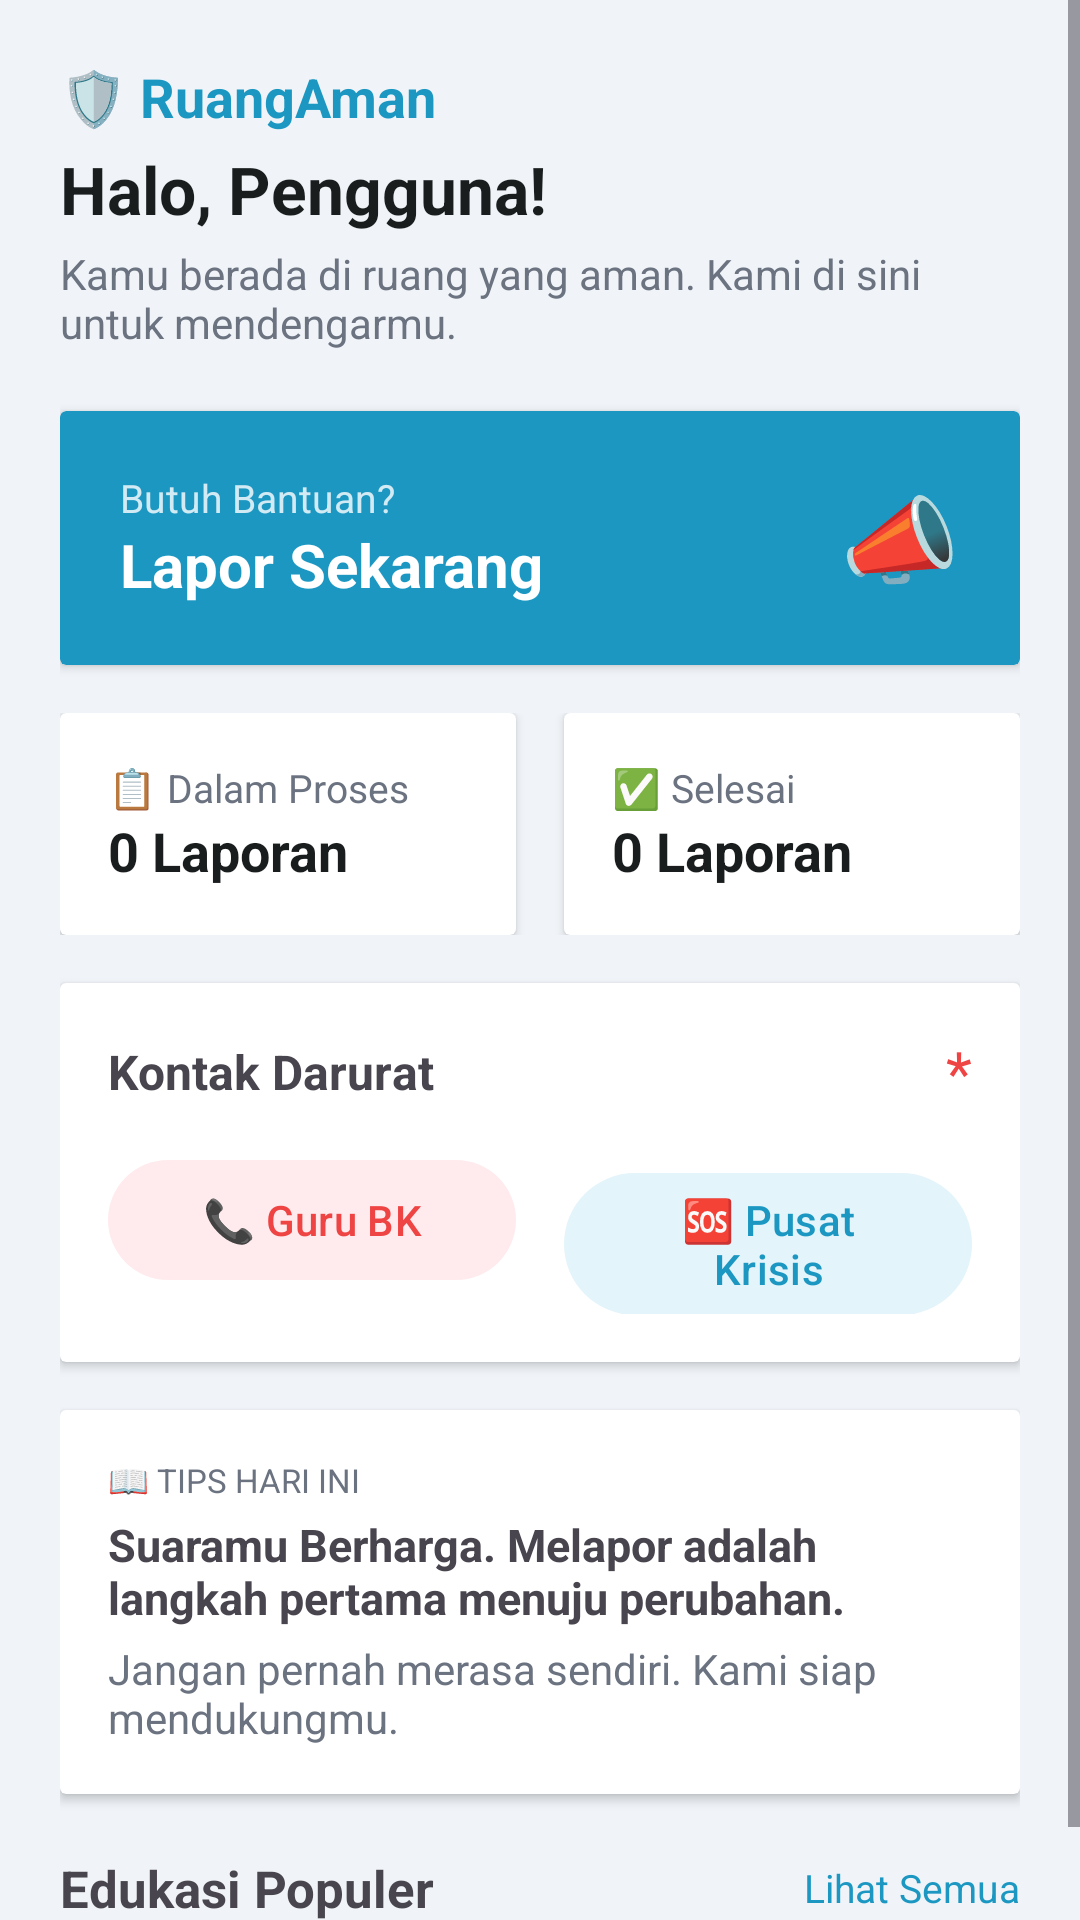

Layout XML and referenced resources for this Android screen:
<!-- AndroidManifest.xml: application theme Theme.RuangAmanDua -->
<!-- res/layout/fragment_home.xml -->
<?xml version="1.0" encoding="utf-8"?>
<ScrollView xmlns:android="http://schemas.android.com/apk/res/android"
    xmlns:app="http://schemas.android.com/apk/res-auto"
    android:layout_width="match_parent"
    android:layout_height="match_parent"
    android:background="@color/background">

    <LinearLayout android:layout_width="match_parent" android:layout_height="wrap_content"
        android:orientation="vertical" android:padding="20dp">

        
        <LinearLayout android:layout_width="match_parent" android:layout_height="wrap_content"
            android:orientation="horizontal" android:gravity="center_vertical"
            android:layout_marginBottom="4dp">
            <TextView android:layout_width="0dp" android:layout_height="wrap_content"
                android:layout_weight="1" android:text="🛡️ RuangAman"
                android:textColor="@color/teal_primary" android:textSize="18sp" android:textStyle="bold"/>
            <ImageButton android:layout_width="wrap_content" android:layout_height="wrap_content"
                android:src="@drawable/ic_notification" android:background="?attr/selectableItemBackgroundBorderless"/>
        </LinearLayout>

        <TextView android:id="@+id/tvGreeting" android:layout_width="wrap_content"
            android:layout_height="wrap_content" android:text="Halo, Pengguna!"
            android:textSize="22sp" android:textStyle="bold" android:textColor="@color/text_primary"
            android:layout_marginBottom="4dp"/>
        <TextView android:layout_width="wrap_content" android:layout_height="wrap_content"
            android:text="Kamu berada di ruang yang aman. Kami di sini untuk mendengarmu."
            android:textColor="@color/text_secondary" android:layout_marginBottom="20dp"/>

        
        <androidx.cardview.widget.CardView style="@style/Widget.RuangAman.Card"
            android:id="@+id/cardLaporSekarang"
            android:layout_width="match_parent" android:layout_height="wrap_content"
            android:layout_marginBottom="16dp" app:cardBackgroundColor="@color/teal_primary">
            <LinearLayout android:layout_width="match_parent" android:layout_height="wrap_content"
                android:orientation="horizontal" android:gravity="center_vertical" android:padding="20dp">
                <LinearLayout android:layout_width="0dp" android:layout_height="wrap_content"
                    android:layout_weight="1" android:orientation="vertical">
                    <TextView android:layout_width="wrap_content" android:layout_height="wrap_content"
                        android:text="Butuh Bantuan?" android:textColor="#CCffffff" android:textSize="13sp"/>
                    <TextView android:layout_width="wrap_content" android:layout_height="wrap_content"
                        android:text="Lapor Sekarang" android:textColor="@color/surface_white"
                        android:textSize="20sp" android:textStyle="bold"/>
                </LinearLayout>
                <TextView android:layout_width="wrap_content" android:layout_height="wrap_content"
                    android:text="📣" android:textSize="32sp"/>
            </LinearLayout>
        </androidx.cardview.widget.CardView>

        
        <LinearLayout android:layout_width="match_parent" android:layout_height="wrap_content"
            android:orientation="horizontal" android:layout_marginBottom="16dp">
            <androidx.cardview.widget.CardView style="@style/Widget.RuangAman.Card"
                android:layout_width="0dp" android:layout_height="wrap_content"
                android:layout_weight="1" android:layout_marginEnd="8dp">
                <LinearLayout android:layout_width="match_parent" android:layout_height="wrap_content"
                    android:orientation="vertical" android:padding="16dp">
                    <TextView android:layout_width="wrap_content" android:layout_height="wrap_content"
                        android:text="📋 Dalam Proses" android:textColor="@color/text_secondary" android:textSize="13sp"/>
                    <TextView android:id="@+id/tvLaporanProses" android:layout_width="wrap_content"
                        android:layout_height="wrap_content" android:text="0 Laporan"
                        android:textStyle="bold" android:textSize="18sp" android:textColor="@color/text_primary"/>
                </LinearLayout>
            </androidx.cardview.widget.CardView>
            <androidx.cardview.widget.CardView style="@style/Widget.RuangAman.Card"
                android:layout_width="0dp" android:layout_height="wrap_content"
                android:layout_weight="1" android:layout_marginStart="8dp">
                <LinearLayout android:layout_width="match_parent" android:layout_height="wrap_content"
                    android:orientation="vertical" android:padding="16dp">
                    <TextView android:layout_width="wrap_content" android:layout_height="wrap_content"
                        android:text="✅ Selesai" android:textColor="@color/text_secondary" android:textSize="13sp"/>
                    <TextView android:id="@+id/tvLaporanSelesai" android:layout_width="wrap_content"
                        android:layout_height="wrap_content" android:text="0 Laporan"
                        android:textStyle="bold" android:textSize="18sp" android:textColor="@color/text_primary"/>
                </LinearLayout>
            </androidx.cardview.widget.CardView>
        </LinearLayout>

        
        <androidx.cardview.widget.CardView style="@style/Widget.RuangAman.Card"
            android:layout_width="match_parent" android:layout_height="wrap_content"
            android:layout_marginBottom="16dp">
            <LinearLayout android:layout_width="match_parent" android:layout_height="wrap_content"
                android:orientation="vertical" android:padding="16dp">
                <LinearLayout android:layout_width="match_parent" android:layout_height="wrap_content"
                    android:orientation="horizontal" android:gravity="center_vertical" android:layout_marginBottom="12dp">
                    <TextView android:layout_width="0dp" android:layout_height="wrap_content"
                        android:layout_weight="1" android:text="Kontak Darurat"
                        android:textStyle="bold" android:textSize="16sp"/>
                    <TextView android:layout_width="wrap_content" android:layout_height="wrap_content"
                        android:text="*" android:textColor="@color/red_danger" android:textSize="20sp"/>
                </LinearLayout>
                <LinearLayout android:layout_width="match_parent" android:layout_height="wrap_content"
                    android:orientation="horizontal">
                    <com.google.android.material.button.MaterialButton
                        android:id="@+id/btnGuruBK"
                        android:layout_width="0dp" android:layout_height="wrap_content"
                        android:layout_weight="1" android:layout_marginEnd="8dp"
                        android:text="📞 Guru BK"
                        app:backgroundTint="#FFEBEE"
                        android:textColor="@color/red_danger"/>
                    <com.google.android.material.button.MaterialButton
                        android:id="@+id/btnPusatKrisis"
                        android:layout_width="0dp" android:layout_height="wrap_content"
                        android:layout_weight="1" android:layout_marginStart="8dp"
                        android:text="🆘 Pusat Krisis"
                        app:backgroundTint="@color/teal_light"
                        android:textColor="@color/teal_primary"/>
                </LinearLayout>
            </LinearLayout>
        </androidx.cardview.widget.CardView>

        
        <androidx.cardview.widget.CardView style="@style/Widget.RuangAman.Card"
            android:layout_width="match_parent" android:layout_height="wrap_content"
            android:layout_marginBottom="20dp">
            <LinearLayout android:layout_width="match_parent" android:layout_height="wrap_content"
                android:orientation="vertical" android:padding="16dp">
                <TextView android:layout_width="wrap_content" android:layout_height="wrap_content"
                    android:text="📖 TIPS HARI INI" android:textColor="@color/text_secondary"
                    android:textSize="11sp" android:layout_marginBottom="4dp"/>
                <TextView android:layout_width="wrap_content" android:layout_height="wrap_content"
                    android:text="Suaramu Berharga. Melapor adalah langkah pertama menuju perubahan."
                    android:textStyle="bold" android:textSize="15sp" android:layout_marginBottom="4dp"/>
                <TextView android:layout_width="wrap_content" android:layout_height="wrap_content"
                    android:text="Jangan pernah merasa sendiri. Kami siap mendukungmu."
                    android:textColor="@color/text_secondary"/>
            </LinearLayout>
        </androidx.cardview.widget.CardView>

        
        <LinearLayout android:layout_width="match_parent" android:layout_height="wrap_content"
            android:orientation="horizontal" android:gravity="center_vertical" android:layout_marginBottom="12dp">
            <TextView android:layout_width="0dp" android:layout_height="wrap_content"
                android:layout_weight="1" android:text="Edukasi Populer"
                android:textStyle="bold" android:textSize="17sp"/>
            <TextView android:id="@+id/tvLihatSemua" android:layout_width="wrap_content"
                android:layout_height="wrap_content" android:text="Lihat Semua"
                android:textColor="@color/teal_primary" android:textSize="13sp"/>
        </LinearLayout>

        <androidx.recyclerview.widget.RecyclerView
            android:id="@+id/rvEdukasi"
            android:layout_width="match_parent"
            android:layout_height="wrap_content"
            android:nestedScrollingEnabled="false"/>
    </LinearLayout>
</ScrollView>
<!-- resources referenced by this layout -->
<resources>
  <color name="background">#F0F4F8</color>
  <color name="red_danger">#EF4444</color>
  <color name="surface_white">#FFFFFF</color>
  <color name="teal_light">#E3F4FA</color>
  <color name="teal_primary">#1B97C2</color>
  <color name="text_primary">#1A1D1E</color>
  <color name="text_secondary">#6B7280</color>
  <style name="Theme.RuangAmanDua" parent="Base.Theme.RuangAmanDua" />
  <style name="Base.Theme.RuangAmanDua" parent="Theme.Material3.DayNight.NoActionBar">
          
          
      </style>
</resources>
